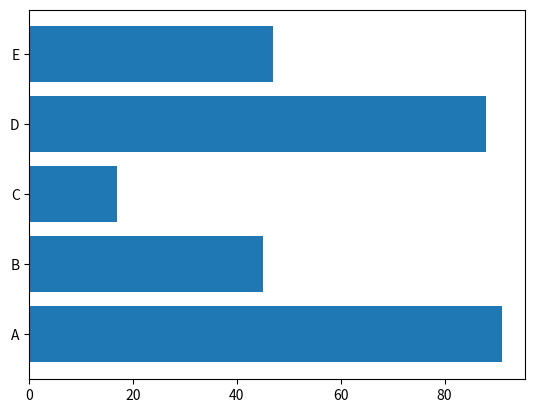

This chart was generated by the following Python code:
import matplotlib.pyplot as plt

labels = ["A", "B", "C", "D", "E"]
y_pos = range(0, 5)
V = [91, 45, 17, 88, 47]
plt.barh(y_pos, V, tick_label=labels)  # 横棒グラフを描く
plt.show()
